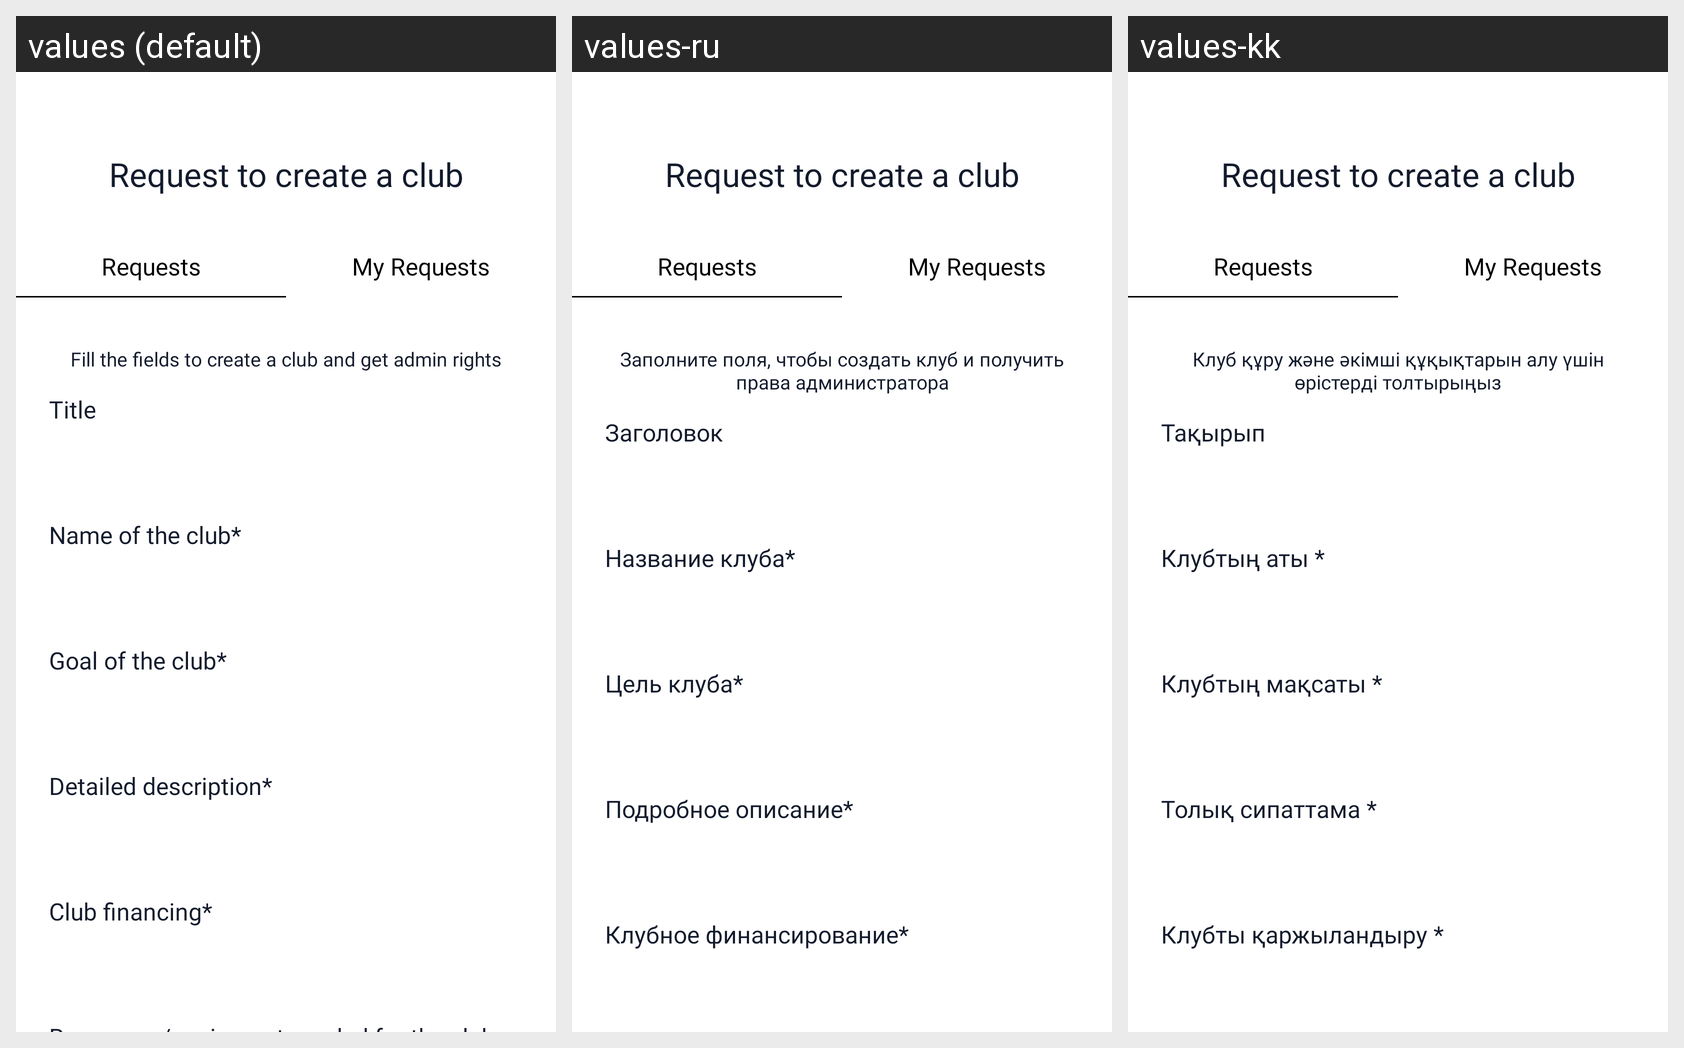

This grid shows one Android layout under several languages. Give, for every string resource on the screen, its name, the default text and each shown locale's text.
Android screen res/layout/fragment_create_request.xml rendered under 3 locales, left to right: values (default), values-ru, values-kk. Device: Nexus 5 (rendered at 1080×1920; each locale shown at half size, 540×960, under a caption strip naming it); theme Theme.UniHub.
Strings drawn on this screen, with the default value and each locale's value (text and hints the layout hard-codes, and strings that could not be matched under every locale, appear in the picture but are not listed):

fill_the_fields_to_create_a_club_and_get_admin_rights
  values: Fill the fields to create a club and get admin rights
  values-ru: Заполните поля, чтобы создать клуб и получить права администратора
  values-kk: Клуб құру және әкімші құқықтарын алу үшін өрістерді толтырыңыз

title
  values: Title
  values-ru: Заголовок
  values-kk: Тақырып

name_of_the_club
  values: Name of the club*
  values-ru: Название клуба*
  values-kk: Клубтың аты *

goal_of_the_club
  values: Goal of the club*
  values-ru: Цель клуба*
  values-kk: Клубтың мақсаты *

detailed_description
  values: Detailed description*
  values-ru: Подробное описание*
  values-kk: Толық сипаттама *

club_financing
  values: Club financing*
  values-ru: Клубное финансирование*
  values-kk: Клубты қаржыландыру *
